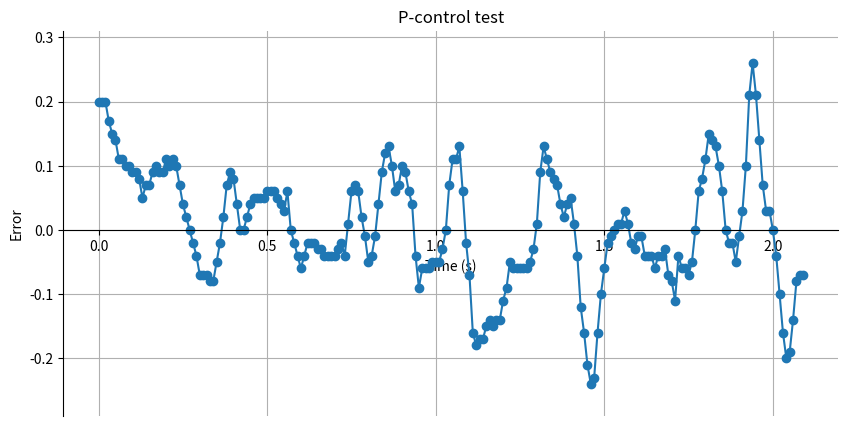

Here is the Python script that generated this plot:
import matplotlib.pyplot as plt
import numpy as np
# Hent data fr git og sæt ind her
data = [
    0.2, 0.2, 0.2, 0.17, 0.15, 0.14, 0.11, 0.11, 0.1, 0.1,
    0.09, 0.09, 0.08, 0.05, 0.07, 0.07, 0.09, 0.1, 0.09, 0.09,
    0.11, 0.1, 0.11, 0.1, 0.07, 0.04, 0.02, -0.0, -0.02, -0.04,
    -0.07, -0.07, -0.07, -0.08, -0.08, -0.05, -0.02, 0.02, 0.07, 0.09,
    0.08, 0.04, 0.0, 0.0, 0.02, 0.04, 0.05, 0.05, 0.05, 0.05,
    0.06, 0.06, 0.06, 0.05, 0.04, 0.03, 0.06, 0.0, -0.02, -0.04,
    -0.06, -0.04, -0.02, -0.02, -0.02, -0.03, -0.03, -0.04, -0.04, -0.04,
    -0.04, -0.03, -0.02, -0.04, 0.01, 0.06, 0.07, 0.06, 0.02, -0.01,
    -0.05, -0.04, -0.01, 0.04, 0.09, 0.12, 0.13, 0.1, 0.06, 0.07,
    0.1, 0.09, 0.06, 0.04, -0.04, -0.09, -0.06, -0.06, -0.06, -0.05,
    -0.05, -0.05, -0.03, 0.0, 0.07, 0.11, 0.11, 0.13, 0.06, -0.02,
    -0.07, -0.16, -0.18, -0.17, -0.17, -0.15, -0.14, -0.15, -0.14, -0.14,
    -0.11, -0.09, -0.05, -0.06, -0.06, -0.06, -0.06, -0.06, -0.05, -0.03,
    0.01, 0.09, 0.13, 0.11, 0.09, 0.08, 0.07, 0.04, 0.02, 0.04,
    0.05, 0.01, -0.04, -0.12, -0.16, -0.21, -0.24, -0.23, -0.16, -0.1,
    -0.06, -0.02, -0.01, -0.0, 0.01, 0.01, 0.03, 0.01, -0.02, -0.03,
    -0.01, -0.01, -0.04, -0.04, -0.04, -0.06, -0.04, -0.04, -0.03, -0.07,
    -0.08, -0.11, -0.04, -0.06, -0.06, -0.07, -0.05, -0.0, 0.06, 0.08,
    0.11, 0.15, 0.14, 0.13, 0.1, 0.06, -0.0, -0.02, -0.02, -0.05,
    -0.01, 0.03, 0.1, 0.21, 0.26, 0.21, 0.14, 0.07, 0.03, 0.03,
    0.0, -0.04, -0.1, -0.16, -0.2, -0.19, -0.14, -0.08, -0.07, -0.07
]




average = sum(data)/len(data)
std_dev = np.std(data)
print(f"Spredning {std_dev}")
print(f"Gennemsnit {average}")
dt = 0.01
time = [i * dt for i in range(len(data))]

fig, ax = plt.subplots(figsize=(10,5))
ax.plot(time, data, marker='o', linestyle='-')

ax.spines['bottom'].set_position('zero')   
ax.spines['top'].set_color('none')         
ax.spines['right'].set_color('none')       
ax.spines['left'].set_position(('outward', 0))  

y_max = max(data) + 0.05
y_min = min(data) - 0.05
ax.set_ylim(y_min, y_max)

ax.set_xlabel("Time (s)")
ax.set_ylabel("Error")
ax.grid(True)
plt.title("P-control test")
plt.show()
